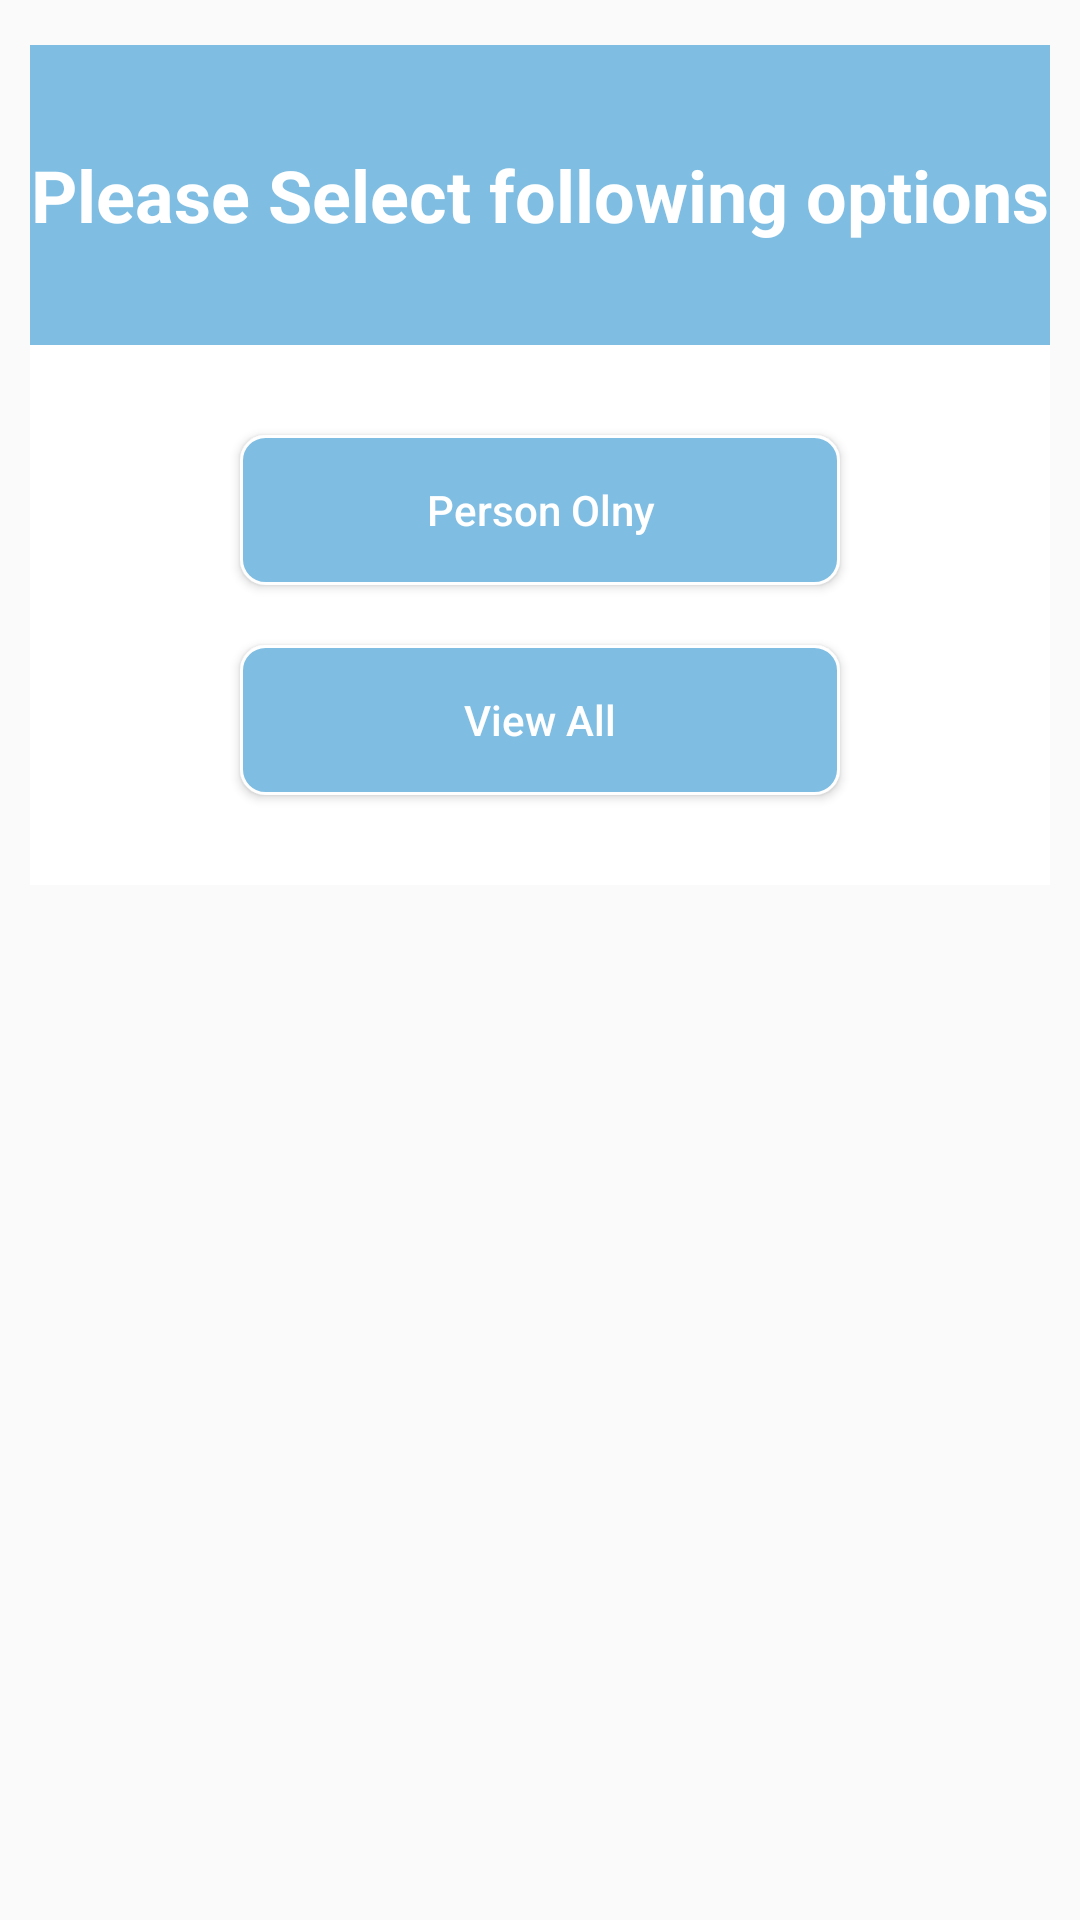

Reconstruct the res/layout file that produces this screen, plus the resources it refers to.
<!-- AndroidManifest.xml: application theme AppTheme -->
<!-- res/layout/dialog_view_attendence.xml -->
<?xml version="1.0" encoding="utf-8"?>
<RelativeLayout xmlns:android="http://schemas.android.com/apk/res/android"
    android:layout_width="match_parent"

    android:layout_height="match_parent">

    <FrameLayout
        android:layout_width="match_parent"
        android:layout_height="wrap_content"
        android:background="@android:color/transparent">

        <RelativeLayout
            android:layout_width="match_parent"
            android:layout_height="wrap_content"
            android:layout_marginLeft="10dp"
            android:layout_marginRight="10dp"
            android:layout_marginTop="15dp"
            android:background="@color/white">

            <TextView
                android:id="@+id/text_view_header"
                android:layout_width="match_parent"
                android:layout_height="100dp"
                android:background="@color/colorPrimary"
                android:gravity="center"
                android:text="Please Select following options"
                android:textColor="@color/white"
                android:textSize="24sp"
                android:textStyle="bold" />

            <Button
                android:id="@+id/button_view_one"
                android:layout_width="200dp"
                android:layout_height="wrap_content"
                android:layout_below="@+id/text_view_header"
                android:layout_centerHorizontal="true"
                android:layout_marginBottom="10dp"
                android:layout_marginTop="30dp"
                android:background="@drawable/ct_select_button"
                android:text="Person Olny"
                android:textAllCaps="false"
                android:textColor="@color/white" />

            <Button
                android:id="@+id/button_view_all"
                android:layout_width="200dp"
                android:layout_height="wrap_content"
                android:layout_below="@+id/button_view_one"
                android:layout_centerHorizontal="true"
                android:layout_marginBottom="30dp"
                android:layout_marginTop="10dp"
                android:background="@drawable/ct_select_button"
                android:text="View All"
                android:textAllCaps="false"
                android:textColor="@color/white" />
        </RelativeLayout>

        <ImageView
            android:id="@+id/close_button"
            android:layout_width="30dp"
            android:layout_height="30dp"
            android:layout_gravity="right"
            android:src="@drawable/close_blue" />

    </FrameLayout>
</RelativeLayout>
<!-- resources referenced by this layout -->
<resources>
  <color name="colorPrimary">#7FBEE2</color>
  <color name="white">#FFFFFF</color>
  <!-- drawable ct_select_button (drawable) -->
  <?xml version="1.0" encoding="utf-8"?>
  <selector xmlns:android="http://schemas.android.com/apk/res/android">
  
      <item>
          <shape xmlns:android="http://schemas.android.com/apk/res/android"
              android:shape="rectangle">
  
              <gradient
                  android:startColor="@color/colorPrimary"
                  android:centerColor="@color/colorPrimary"
                  android:endColor="@color/colorPrimary"
                  android:angle="45" />
  
              <corners android:radius="8dp"/>
              <size android:width="150dp"
                  android:height="50dp"/>
  
              <stroke android:width="1dp"
                  android:color="#FFF"/>
  
              <size android:width="120dp"/>
          </shape>
  
      </item>
  
  </selector>
  <style name="AppTheme" parent="Theme.AppCompat.Light.DarkActionBar">
          
          <item name="colorPrimary">@color/colorPrimary</item>
          <item name="colorPrimaryDark">@color/colorPrimaryDark</item>
          <item name="colorAccent">@color/colorAccent</item>
      </style>
  <color name="colorPrimaryDark">#6BA9D1</color>
  <color name="colorAccent">#FF4081</color>
</resources>
